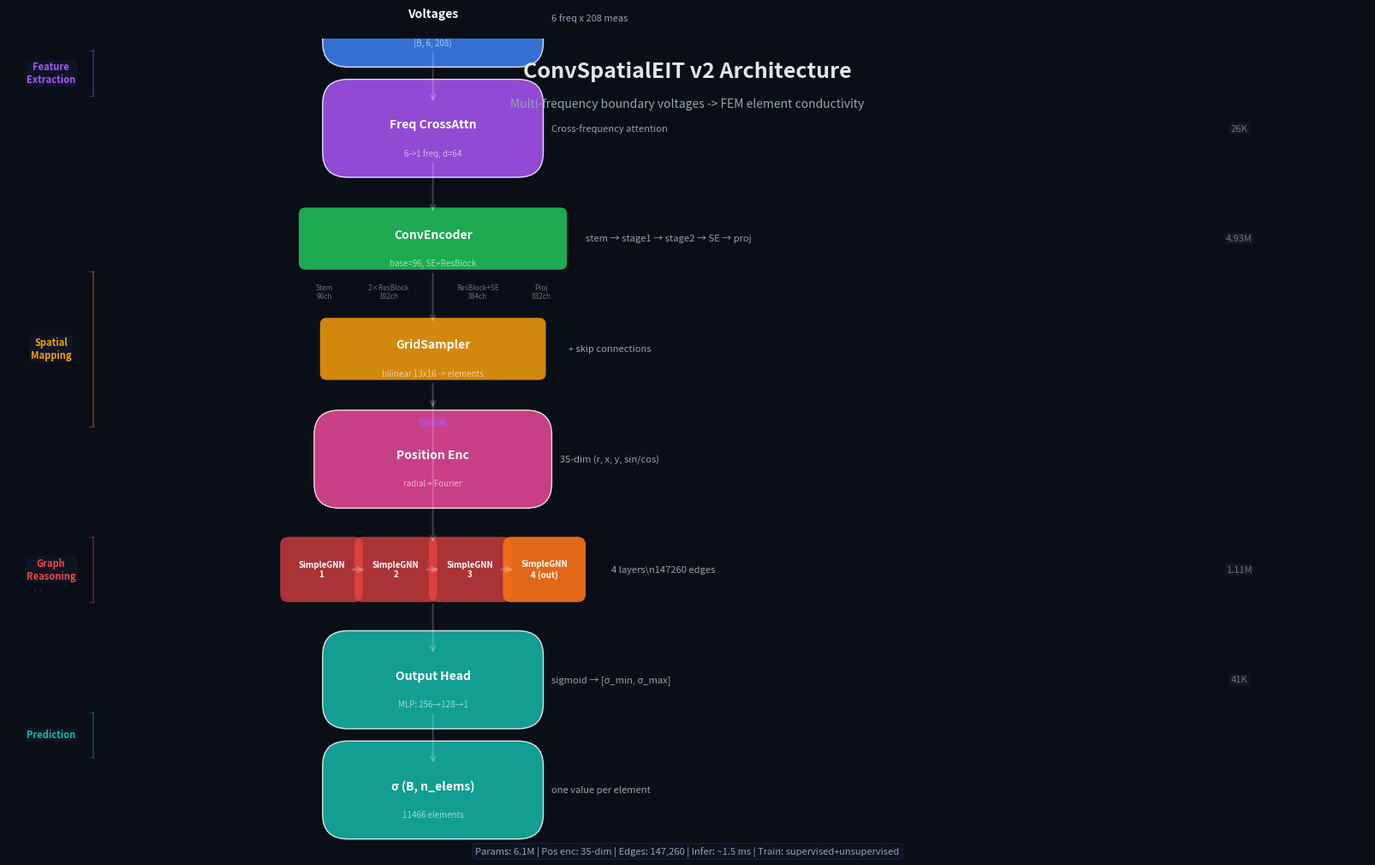

Write the Python code that produced this figure. (Note: this script raises an exception after producing the figure.)
#!/usr/bin/env python3
"""
 ConvSpatialEIT v2 Architecture Diagram
"""
import matplotlib
matplotlib.use('Agg')
import matplotlib.pyplot as plt
import matplotlib.patches as mpatches
import numpy as np

fig, ax = plt.subplots(1, 1, figsize=(16, 10))
fig.patch.set_facecolor('#0a0e17')
ax.set_facecolor('#0a0e17')

ax.set_xlim(0, 16)
ax.set_ylim(0, 10)
ax.axis('off')

# 颜色
C_INPUT    = '#3b82f6'    # 蓝色
C_FUSION   = '#a855f7'    # 紫色
C_ENCODER  = '#22c55e'    # 绿色
C_SAMPLER  = '#f59e0b'    # 橙色
C_PE       = '#ec4899'    # 粉色
C_GNN      = '#ef4444'    # 红色
C_OUTPUT   = '#14b8a6'    # 青色
C_LABEL    = '#94a3b8'
C_TITLE    = '#e0e8f0'
C_BOX      = '#1e293b'
C_LINE     = (0.23, 0.51, 0.96, 0.3)

def draw_block(ax, x, y, w, h, color, label, sublabel="", shape='rect'):
    """块"""
    if shape == 'rect':
        rect = mpatches.FancyBboxPatch((x, y), w, h, 
            boxstyle=mpatches.BoxStyle("Round", pad=0.08),
            facecolor=color, edgecolor='none', alpha=0.85, 
            linewidth=0)
        ax.add_patch(rect)
    elif shape == 'pill':
        rect = mpatches.FancyBboxPatch((x, y), w, h,
            boxstyle=mpatches.BoxStyle("Round", pad=0.3),
            facecolor=color, edgecolor=(1,1,1,0.1), 
            alpha=0.85, linewidth=1)
        ax.add_patch(rect)
    
    ax.text(x + w/2, y + h/2 + 0.05, label, ha='center', va='center',
            fontsize=10, fontweight='bold', color='white')
    if sublabel:
        ax.text(x + w/2, y + h/2 - 0.3, sublabel, ha='center', va='center',
                fontsize=7, color=(1,1,1,0.6))

def draw_arrow(ax, x1, x2, y, color=(1,1,1,0.3)):
    """箭头"""
    ax.annotate('', xy=(x2, y), xytext=(x1, y),
                arrowprops=dict(arrowstyle='->', color=color, lw=2))

def draw_down_arrow(ax, x, y1, y2, color=(1,1,1,0.2)):
    ax.annotate('', xy=(x, y2), xytext=(x, y1),
                arrowprops=dict(arrowstyle='->', color=color, lw=1.5))

# ============ Title ============
ax.text(8, 9.6, 'ConvSpatialEIT v2 Architecture', 
        ha='center', va='center', fontsize=18, fontweight='bold', color=C_TITLE)
ax.text(8, 9.2, 'Multi-frequency boundary voltages -> FEM element conductivity', 
        ha='center', va='center', fontsize=10, color=C_LABEL)

# ============ Y positions (from bottom to top) ============
# 分层
Y_BASE = 0.5
SPACING = 1.35

y_out   = Y_BASE
y_head  = y_out + SPACING
y_gnn   = y_head + SPACING
y_pe    = y_gnn + SPACING
y_samp  = y_pe + SPACING
y_enc   = y_samp + SPACING
y_fuse  = y_enc + SPACING
y_in    = y_fuse + SPACING

BOX_W = 2.0
BOX_H = 0.6

# Center X
cx = 5.0

# ============ 1. INPUT ============
draw_block(ax, cx - BOX_W/2, y_in, BOX_W, BOX_H, C_INPUT, 
           'Voltages', '(B, 6, 208)', 'pill')
ax.text(cx + BOX_W/2 + 0.4, y_in + BOX_H/2, '6 freq x 208 meas', 
        va='center', fontsize=8, color=C_LABEL)

draw_arrow(ax, cx - BOX_W/2, cx + BOX_W/2, y_in + BOX_H/2, (0.23, 0.51, 0.96, 0.15))

# ============ 2. FreqCrossAttention ============
draw_block(ax, cx - BOX_W/2, y_fuse, BOX_W, BOX_H, C_FUSION,
           'Freq CrossAttn', '6->1 freq, d=64', 'pill')
ax.text(cx + BOX_W/2 + 0.4, y_fuse + BOX_H/2, 'Cross-frequency attention', 
        va='center', fontsize=8, color=C_LABEL)

# ============ 3. ConvEncoder ============
# 扩大编码器宽度来展示内部结构
ENC_W = 3.0
draw_block(ax, cx - ENC_W/2, y_enc, ENC_W, BOX_H, C_ENCODER,
           'ConvEncoder', 'base=96, SE+ResBlock', 'rect')
ax.text(cx + ENC_W/2 + 0.3, y_enc + BOX_H/2, 'stem → stage1 → stage2 → SE → proj', 
        va='center', fontsize=8, color=C_LABEL)

# 内部子模块标注
for i, (label, w_pct) in enumerate([('Stem\n96ch', 0.15), ('2×ResBlock\n192ch', 0.35), 
                                      ('ResBlock+SE\n384ch', 0.35), ('Proj\n832ch', 0.15)]):
    x0 = cx - ENC_W/2 + ENC_W * sum([0.15, 0.35, 0.35, 0.15][:i])
    x1 = cx - ENC_W/2 + ENC_W * sum([0.15, 0.35, 0.35, 0.15][:i+1])
    ax.text((x0+x1)/2, y_enc - 0.35, label, ha='center', va='center',
            fontsize=6, color=(1, 1, 1, 0.4))

# ============ 4. GridSampler + Skip ============
SAM_W = 2.5
draw_block(ax, cx - SAM_W/2, y_samp, SAM_W, BOX_H, C_SAMPLER,
           'GridSampler', 'bilinear 13x16 -> elements', 'rect')
ax.text(cx + SAM_W/2 + 0.35, y_samp + BOX_H/2, '+ skip connections',
        va='center', fontsize=8, color=C_LABEL)

# ============ 5. Position Encoding ============
PE_W = 2.2
draw_block(ax, cx - PE_W/2, y_pe, PE_W, BOX_H, C_PE,
           'Position Enc', 'radial + Fourier', 'pill')
ax.text(cx + PE_W/2 + 0.4, y_pe + BOX_H/2, '35-dim (r, x, y, sin/cos)',
        va='center', fontsize=8, color=C_LABEL)

# Concat 标记
ax.text(cx, y_pe + BOX_H + 0.15, 'Concat', ha='center', va='center',
        fontsize=7, fontweight='bold', color=C_FUSION,
        bbox=dict(boxstyle='round,pad=0.15', facecolor=(0.66, 0.33, 0.97, 0.15), edgecolor='none'))

# ============ 6. GNN ============
GNN_W = 3.5
# 4 层内部子块
n_layers = 4
layer_w = GNN_W / n_layers
for i in range(n_layers):
    lx = cx - GNN_W/2 + i * layer_w
    color = C_GNN if i < n_layers - 1 else '#f97316'  # 最后一层变橙色
    rect = mpatches.FancyBboxPatch((lx + 0.05, y_gnn), layer_w - 0.1, BOX_H,
        boxstyle=mpatches.BoxStyle("Round", pad=0.1),
        facecolor=color, edgecolor='none', alpha=0.7 if i < n_layers-1 else 0.9,
        linewidth=0)
    ax.add_patch(rect)
    label = f'SimpleGNN\n{i+1}' if i < 3 else 'SimpleGNN\n4 (out)'
    ax.text(lx + layer_w/2, y_gnn + BOX_H/2, label, ha='center', va='center',
            fontsize=7, fontweight='bold', color='white')
    # 层间小箭头
    if i < n_layers - 1:
        draw_arrow(ax, lx + layer_w - 0.1, lx + layer_w + 0.1, y_gnn + BOX_H/2, (1, 1, 1, 0.2))

ax.text(cx + GNN_W/2 + 0.35, y_gnn + BOX_H/2, f'4 layers\\n{147260} edges',
        va='center', fontsize=8, color=C_LABEL)

# ============ 7. Output Head ============
draw_block(ax, cx - BOX_W/2, y_head, BOX_W, BOX_H, C_OUTPUT,
           'Output Head', 'MLP: 256→128→1', 'pill')
ax.text(cx + BOX_W/2 + 0.4, y_head + BOX_H/2, 'sigmoid → [σ_min, σ_max]',
        va='center', fontsize=8, color=C_LABEL)

# ============ 8. Output ============
draw_block(ax, cx - BOX_W/2, y_out, BOX_W, BOX_H, '#14b8a6',
           'σ (B, n_elems)', '11466 elements', 'pill')
ax.text(cx + BOX_W/2 + 0.4, y_out + BOX_H/2, 'one value per element',
        va='center', fontsize=8, color=C_LABEL)

# ============ 垂直箭头连接 ============
draw_down_arrow(ax, cx, y_in - 0.1, y_fuse + BOX_H)
draw_down_arrow(ax, cx, y_fuse - 0.1, y_enc + BOX_H)
draw_down_arrow(ax, cx, y_enc - 0.1, y_samp + BOX_H)
draw_down_arrow(ax, cx, y_samp - 0.1, y_pe + BOX_H + 0.3)  # 到 concat

# 从 concat 到 GNN
draw_down_arrow(ax, cx, y_pe + BOX_H + 0.45, y_gnn + BOX_H)

draw_down_arrow(ax, cx, y_gnn - 0.1, y_head + BOX_H)
draw_down_arrow(ax, cx, y_head - 0.1, y_out + BOX_H)

# ============ 右侧参数标注 ============
params_info = [
    (y_in + BOX_H/2,  ''),
    (y_fuse + BOX_H/2, '26K'),
    (y_enc + BOX_H/2,  '4.93M'),
    (y_samp + BOX_H/2, ''),
    (y_pe + BOX_H/2,   ''),
    (y_gnn + BOX_H/2,  '1.11M'),
    (y_head + BOX_H/2, '41K'),
    (y_out + BOX_H/2,  ''),
]
for y_pos, text in params_info:
    if text:
        ax.text(14.5, y_pos, text, ha='center', va='center',
                fontsize=8, color=(1, 1, 1, 0.4),
                bbox=dict(boxstyle='round,pad=0.15', facecolor=(1, 1, 1, 0.04), edgecolor='none'))

# ============ 左侧分组括号和标签 ============
# 在左侧画分组大括号标注
groups = [
    (y_in - 0.1, y_fuse + BOX_H + 0.1, 'Feature\nExtraction', C_FUSION),
    (y_enc - 0.1, y_pe + BOX_H + 0.1, 'Spatial\nMapping', C_SAMPLER),
    (y_gnn - 0.1, y_gnn + BOX_H + 0.1, 'Graph\nReasoning', C_GNN),
    (y_head - 0.1, y_out + BOX_H + 0.1, 'Prediction', C_OUTPUT),
]

for y0, y1, label, color in groups:
    ym = (y0 + y1) / 2
    # 竖线
    ax.plot([1.0, 1.0], [y0, y1], color=color, alpha=0.3, lw=1.5, solid_capstyle='round')
    # 短横线
    ax.plot([0.95, 1.0], [y0, y0], color=color, alpha=0.3, lw=1)
    ax.plot([0.95, 1.0], [y1, y1], color=color, alpha=0.3, lw=1)
    # 标签
    ax.text(0.5, ym, label, ha='center', va='center', fontsize=8,
            color=color, fontweight='bold',
            bbox=dict(boxstyle='round,pad=0.15', facecolor=(0.06, 0.09, 0.16, 0.8), edgecolor='none'))

# ============ 底部参数汇总 ============
ax.text(8, 0.05, 'Params: 6.1M | Pos enc: 35-dim | Edges: 147,260 | Infer: ~1.5 ms | Train: supervised+unsupervised',
        ha='center', va='center', fontsize=8, color=C_LABEL,
        bbox=dict(boxstyle='round,pad=0.3', facecolor=(0.06, 0.09, 0.16, 0.6), 
                  edgecolor=(0.23, 0.51, 0.96, 0.15), linewidth=1))

plt.tight_layout(pad=0.5)
plt.savefig('results/architecture_v2.png', dpi=200, bbox_inches='tight', facecolor='#0a0e17')
plt.close()
print("✅ Architecture diagram saved: results/architecture_v2.png")
